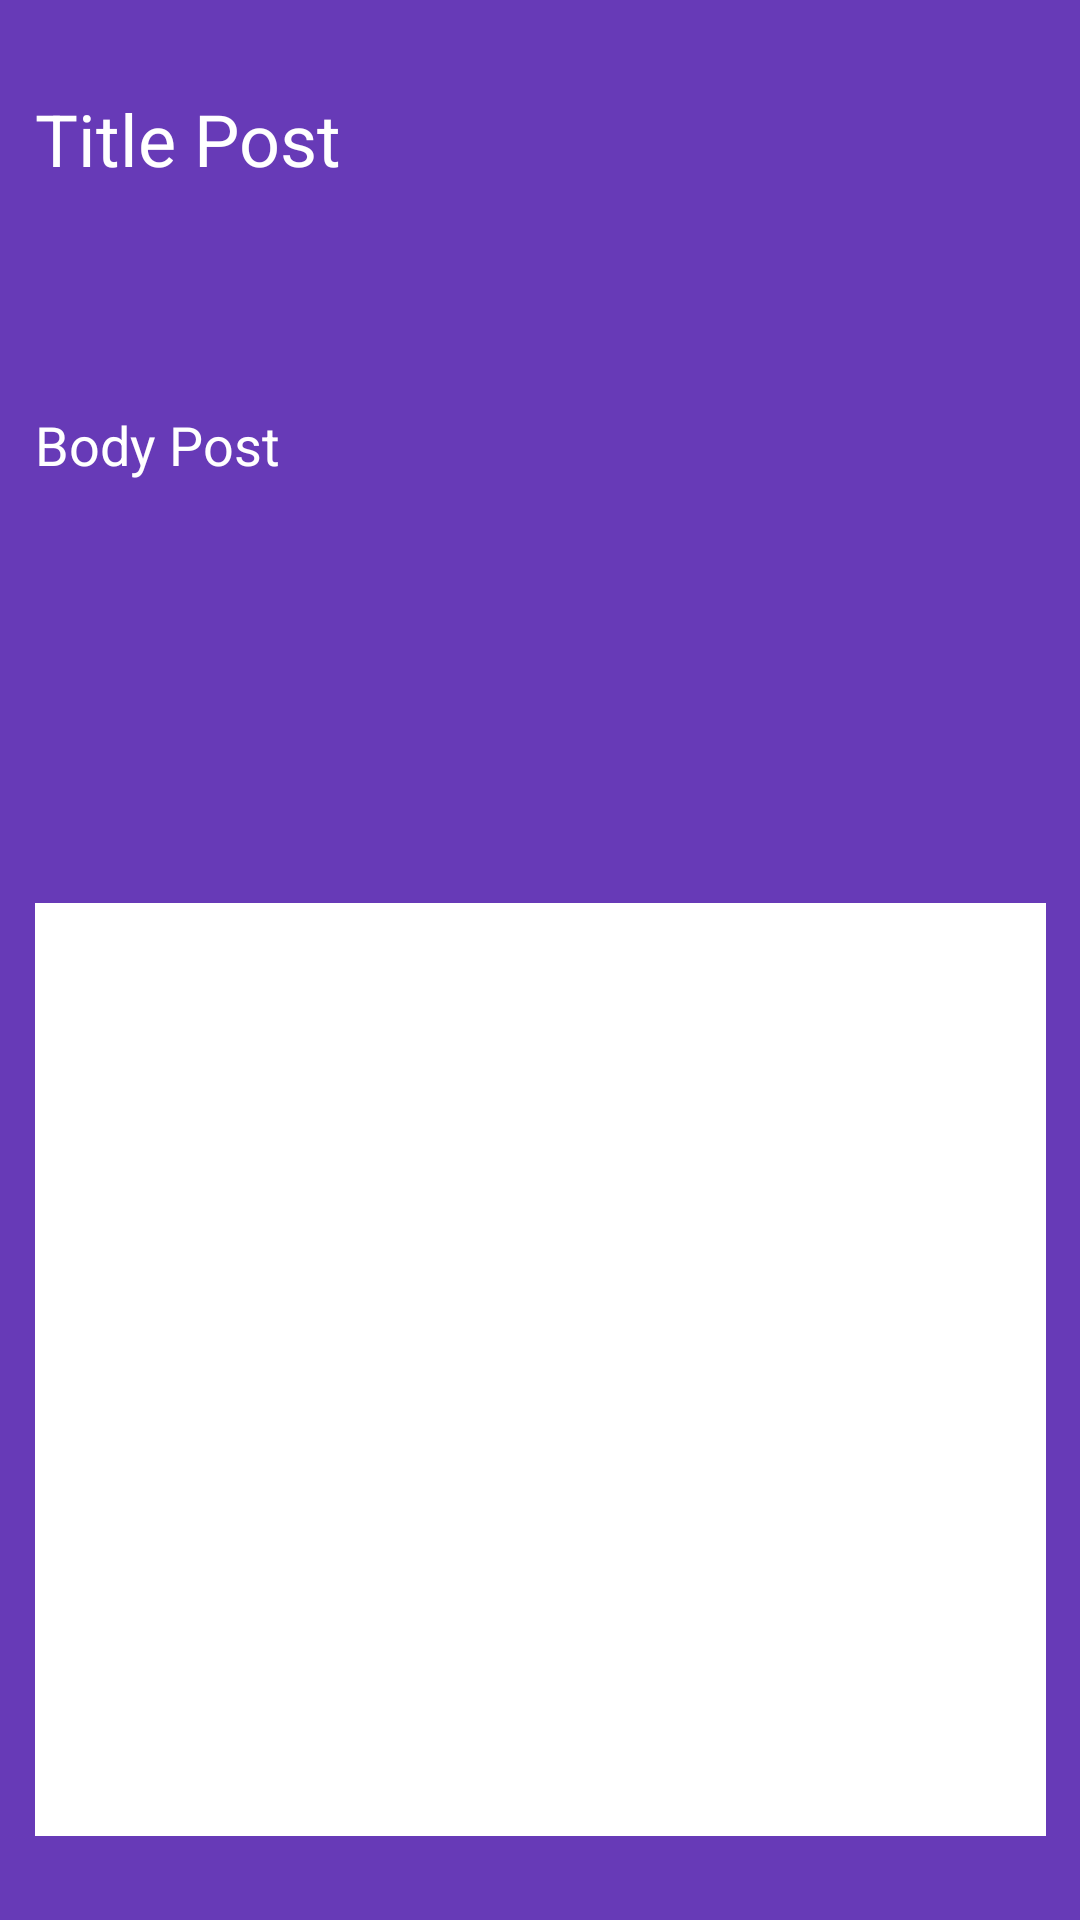

Write the Android layout XML for this screen, with the resource values it uses.
<!-- AndroidManifest.xml: application theme Theme.RequestApi -->
<!-- res/layout/activity_comment.xml -->
<?xml version="1.0" encoding="utf-8"?>
<androidx.constraintlayout.widget.ConstraintLayout xmlns:android="http://schemas.android.com/apk/res/android"
    xmlns:app="http://schemas.android.com/apk/res-auto"
    xmlns:tools="http://schemas.android.com/tools"
    android:layout_width="match_parent"
    android:layout_height="match_parent"
    android:background="#673AB7"
    tools:context=".CommentActivity">

    <TextView
        android:id="@+id/bodyPost"
        android:layout_width="337dp"
        android:layout_height="125dp"
        android:layout_marginStart="51dp"
        android:layout_marginLeft="51dp"
        android:layout_marginTop="16dp"
        android:layout_marginEnd="51dp"
        android:layout_marginRight="51dp"
        android:text="Body Post"
        android:textColor="#FFFFFF"
        android:textSize="18sp"
        app:layout_constraintEnd_toEndOf="parent"
        app:layout_constraintStart_toStartOf="parent"
        app:layout_constraintTop_toBottomOf="@+id/titlePost" />

    <TextView
        android:id="@+id/titlePost"
        android:layout_width="337dp"
        android:layout_height="90dp"
        android:layout_marginStart="51dp"
        android:layout_marginLeft="51dp"
        android:layout_marginTop="30dp"
        android:layout_marginEnd="51dp"
        android:layout_marginRight="51dp"
        android:text="Title Post"
        android:textColor="#FFFFFF"
        android:textSize="24sp"
        app:layout_constraintEnd_toEndOf="parent"
        app:layout_constraintStart_toStartOf="parent"
        app:layout_constraintTop_toTopOf="parent" />

    <ScrollView
        android:layout_width="337dp"
        android:layout_height="311dp"
        android:layout_marginStart="51dp"
        android:layout_marginLeft="51dp"
        android:layout_marginTop="42dp"
        android:layout_marginEnd="51dp"
        android:layout_marginRight="51dp"
        android:layout_marginBottom="30dp"
        android:background="#FFFFFF"
        app:layout_constraintBottom_toBottomOf="parent"
        app:layout_constraintEnd_toEndOf="parent"
        app:layout_constraintStart_toStartOf="parent"
        app:layout_constraintTop_toBottomOf="@+id/bodyPost">

        <LinearLayout
            android:id="@+id/linearLayoutComments"
            android:layout_width="match_parent"
            android:layout_height="wrap_content"
            android:orientation="vertical" />
    </ScrollView>

</androidx.constraintlayout.widget.ConstraintLayout>
<!-- resources referenced by this layout -->
<resources>
  <style name="Theme.RequestApi" parent="Theme.MaterialComponents.DayNight.DarkActionBar">
          
          <item name="colorPrimary">@color/purple_500</item>
          <item name="colorPrimaryVariant">@color/purple_700</item>
          <item name="colorOnPrimary">@color/white</item>
          
          <item name="colorSecondary">@color/teal_200</item>
          <item name="colorSecondaryVariant">@color/teal_700</item>
          <item name="colorOnSecondary">@color/black</item>
          
          <item name="android:statusBarColor" tools:targetApi="l">?attr/colorPrimaryVariant</item>
          
      </style>
  <!-- not gathered from this repository: default colours our renderer supplied (Android Studio template values) -->
  <color name="purple_500">#FF6200EE</color>
  <color name="purple_700">#FF3700B3</color>
  <color name="teal_200">#FF03DAC5</color>
  <color name="teal_700">#FF018786</color>
  <color name="black">#FF000000</color>
  <color name="white">#FFFFFFFF</color>
</resources>
